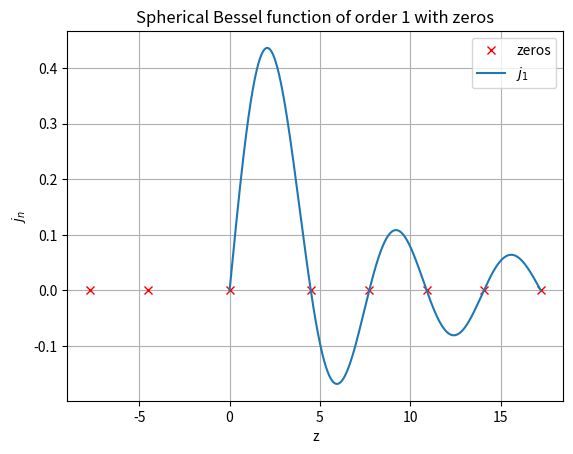

Python code for this plot:
import numpy as np
from scipy.special import spherical_jn
from matplotlib import pyplot as plt

'''
    Nule sferne Bessel-ove f-je Njutn-Raphson-ovom metodom
'''

if __name__ == '__main__':
    n = 1

    decimal = 12
    tolerance = 10 ** (-decimal)
    high = 20
    x_range = np.random.uniform(low=0, high=high, size=100)

    zeros = []
    for x in x_range:
        xprev = 0
        while np.abs(x - xprev) > tolerance:
            xprev = x
            x = xprev - spherical_jn(n, xprev, derivative=False) / spherical_jn(n, x, derivative=True)

        if x != np.nan and x < high and round(x, decimal) not in zeros:
            zeros.append(round(x, decimal))

    z = np.linspace(start=0, stop=max(zeros), num=1000)

    plt.figure()
    plt.plot(zeros, np.zeros_like(zeros), 'rx', label='zeros')
    plt.grid()
    plt.plot(z, spherical_jn(n=n, z=z, derivative=False), label='$j_{:d}$'.format(n))
    plt.title('Spherical Bessel function of order {:d} with zeros'.format(n))
    plt.xlabel('z')
    plt.ylabel('$j_n$')
    plt.legend()
    plt.show()

    print('Zeros:')
    zeros.sort()
    for zero in zeros:
        print(zero)
